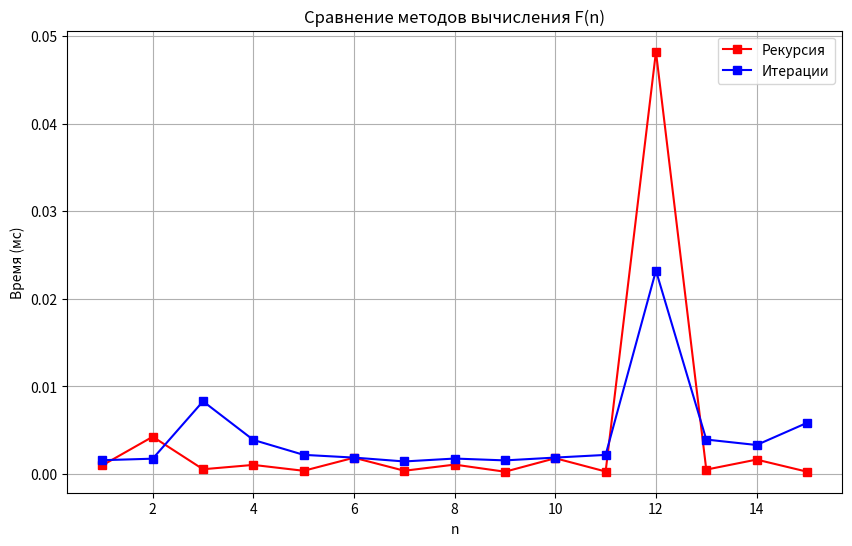

Here is the Python script that generated this plot:
import time
import math
import matplotlib.pyplot as plt
import pandas as pd


# Рекурсивная реализация
def F_rec(n):
    if n == 1:  # F(1) = 1
        return 1
    if n % 2 == 0 and n > 1:  # F(n) = (-1)**n * (F(n–1) /(2n)!), при четных n > 1 
        return (-1) ** n * (F_rec(n - 1) / math.factorial(2 * n))
    else:  # F(n)=n! при нечетных n > 1
        return math.factorial(n)


# Итерационная реализация
def F_iter(n):
    results = {1: 1}  # Словарь результатов, F(1) = 1
    for i in range(2, n + 1):
        if i % 2 == 0 and i > 1:  # F(n) = (-1)**n * (F(n–1) /(2n)!), при четных n > 1
            results[i] = (-1) ** i * (
                        results[i - 1] / math.factorial(2 * i))  # Берем прошлые значения фунцкия из словаря по ключу
        else:  # F(n)=n! при нечетных n > 1
            results[i] = math.factorial(i)
    return results[n]


max_n = 15  # Для демонстрации работы рекурсии
results = []

for n in range(1, max_n + 1):
    # Рекурсивный способ
    startR = time.perf_counter()
    f_rec = F_rec(n)
    endR = (time.perf_counter() - startR) * 1000  # в милисек вместо сек

    # Итерационный способ
    startI = time.perf_counter()
    f_it = F_iter(n)
    endI = (time.perf_counter() - startI) * 1000  # в милисек вместо сек

    results.append({
        'n': n,
        'F_rec': f_rec,
        'F_iter': f_it,
        'Время выполнен. рекурс. функции': endR,
        'Время выполнен. итерат. функции': endI
    })

# Создание таблицы и графика
df = pd.DataFrame(
    results)  # Создает объект DataFrame(двумерная структура данных, представляющая собой таблицу с метками для строк и столбцов) из списка словарей results
print(df.to_string(
    float_format="%.6f"))  # Преобразует DataFrame в строку для вывода в консоль, Форматирует числа с плавающей точкой, оставляя 6 знаков после запятой,

plt.figure(figsize=(10, 6))  # Создает область для графика 10 на 6 дюймов
plt.plot(df['n'], df['Время выполнен. рекурс. функции'], 'rs-', label='Рекурсия') # 'rs-' красный график, квадр. точки, тип линии - сплошная
plt.plot(df['n'], df['Время выполнен. итерат. функции'], 'bs-', label='Итерации') # 'bs-' синий график, квадр. точки, тип линии - сплошная
plt.xlabel('n') # для подписи оси x
plt.ylabel('Время (мс)') # для подписи оси y
plt.title('Сравнение методов вычисления F(n)') #заголовок
plt.legend() # обязательный элемент для графиков с несколькими наборами данных. Функция автоматически собирает все метки, указанные в plot(), и отображает их в виде легенды
plt.grid(True) #сетка
plt.show()